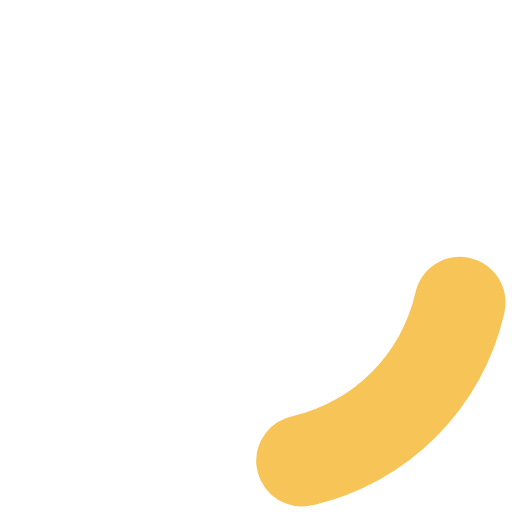
t = 0.00 s
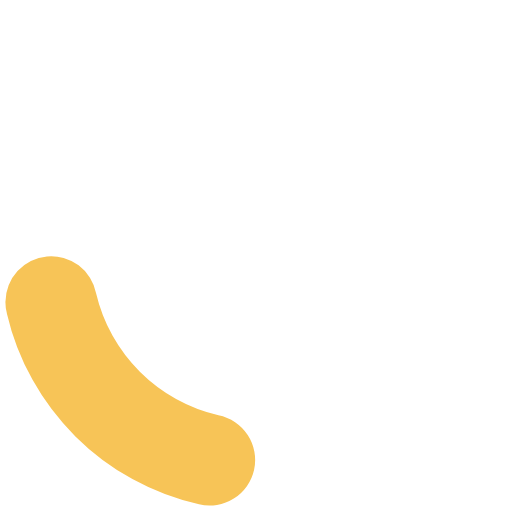
t = 0.35 s
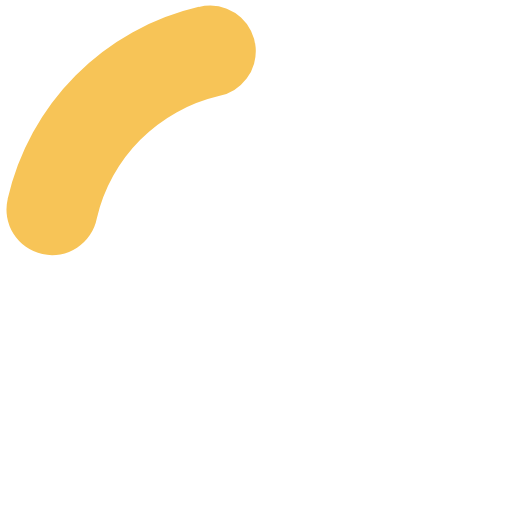
t = 0.70 s
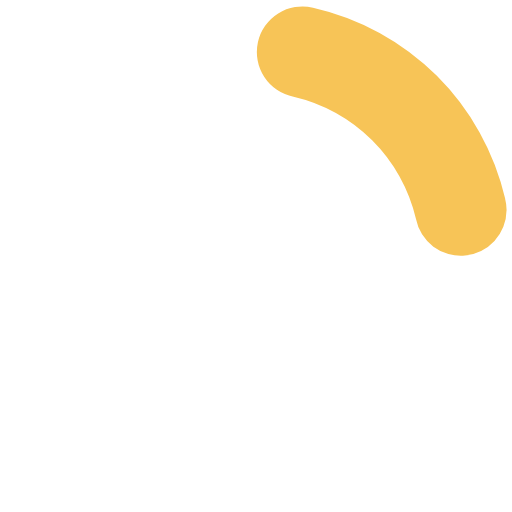
t = 1.05 s

The animated SVG that drew these frames (rendered in a browser with its animation timeline set to each time). Animation: 1 SMIL element (animateTransform=1); one cycle of 1.40 s, repeats indefinitely.

<?xml version="1.0" encoding="UTF-8" standalone="no"?><svg xmlns:svg="http://www.w3.org/2000/svg" xmlns="http://www.w3.org/2000/svg" xmlns:xlink="http://www.w3.org/1999/xlink" version="1.0" width="64px" height="64px" viewBox="0 0 128 128" xml:space="preserve"><g><path d="M75.4 126.63a11.43 11.43 0 0 1-2.1-22.65 40.9 40.9 0 0 0 30.5-30.6 11.4 11.4 0 1 1 22.27 4.87h.02a63.77 63.77 0 0 1-47.8 48.05v-.02a11.38 11.38 0 0 1-2.93.37z" fill="#f7c457"/><animateTransform attributeName="transform" type="rotate" from="0 64 64" to="360 64 64" dur="1400ms" repeatCount="indefinite"></animateTransform></g></svg>